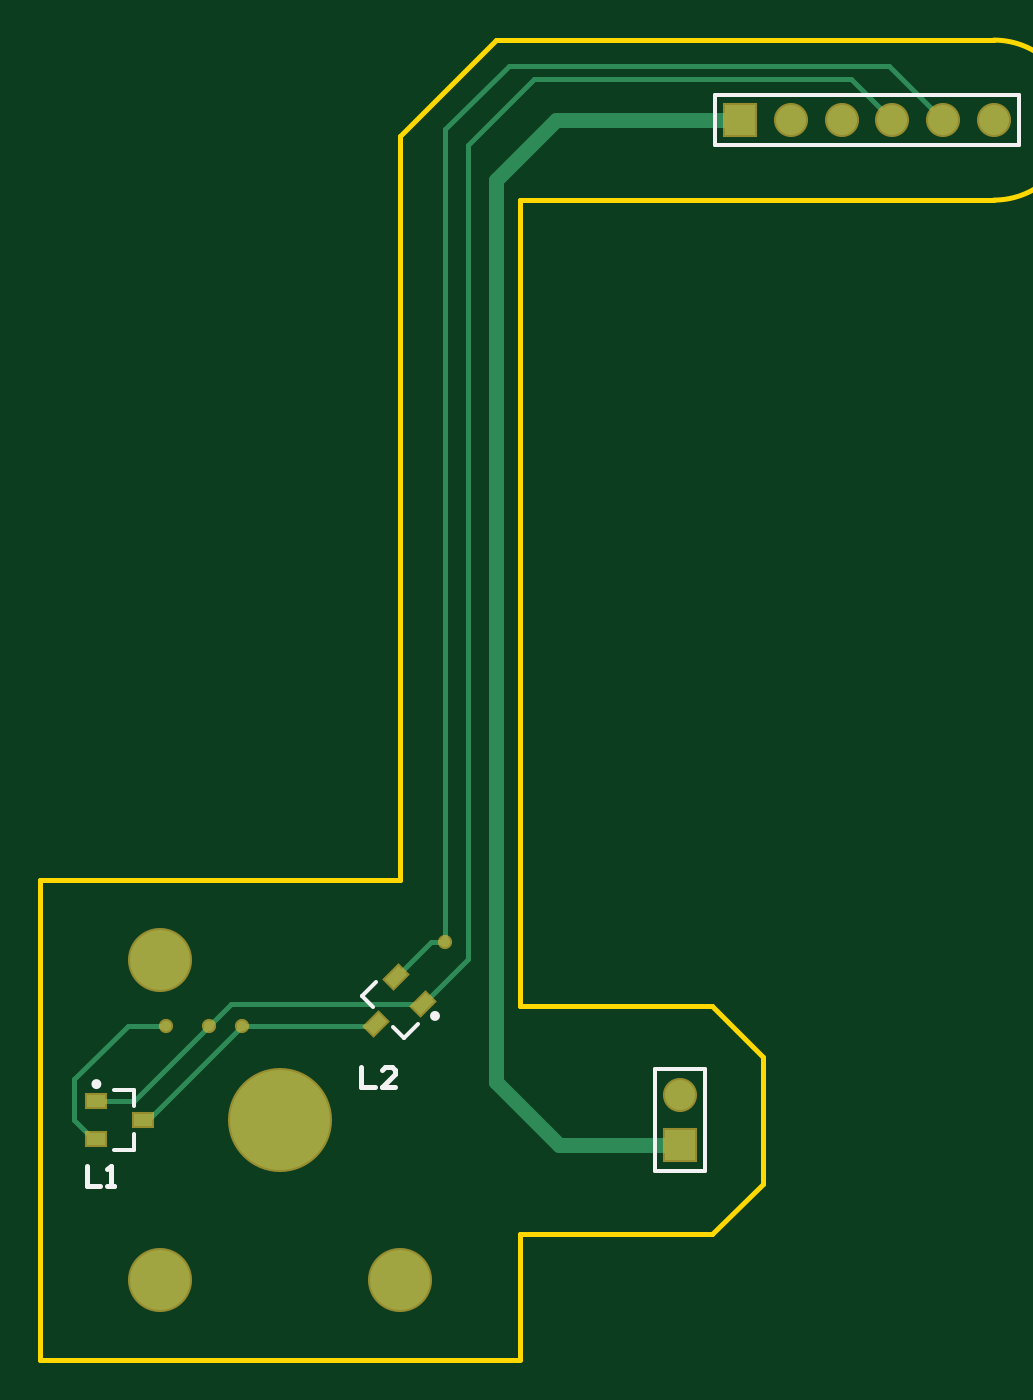
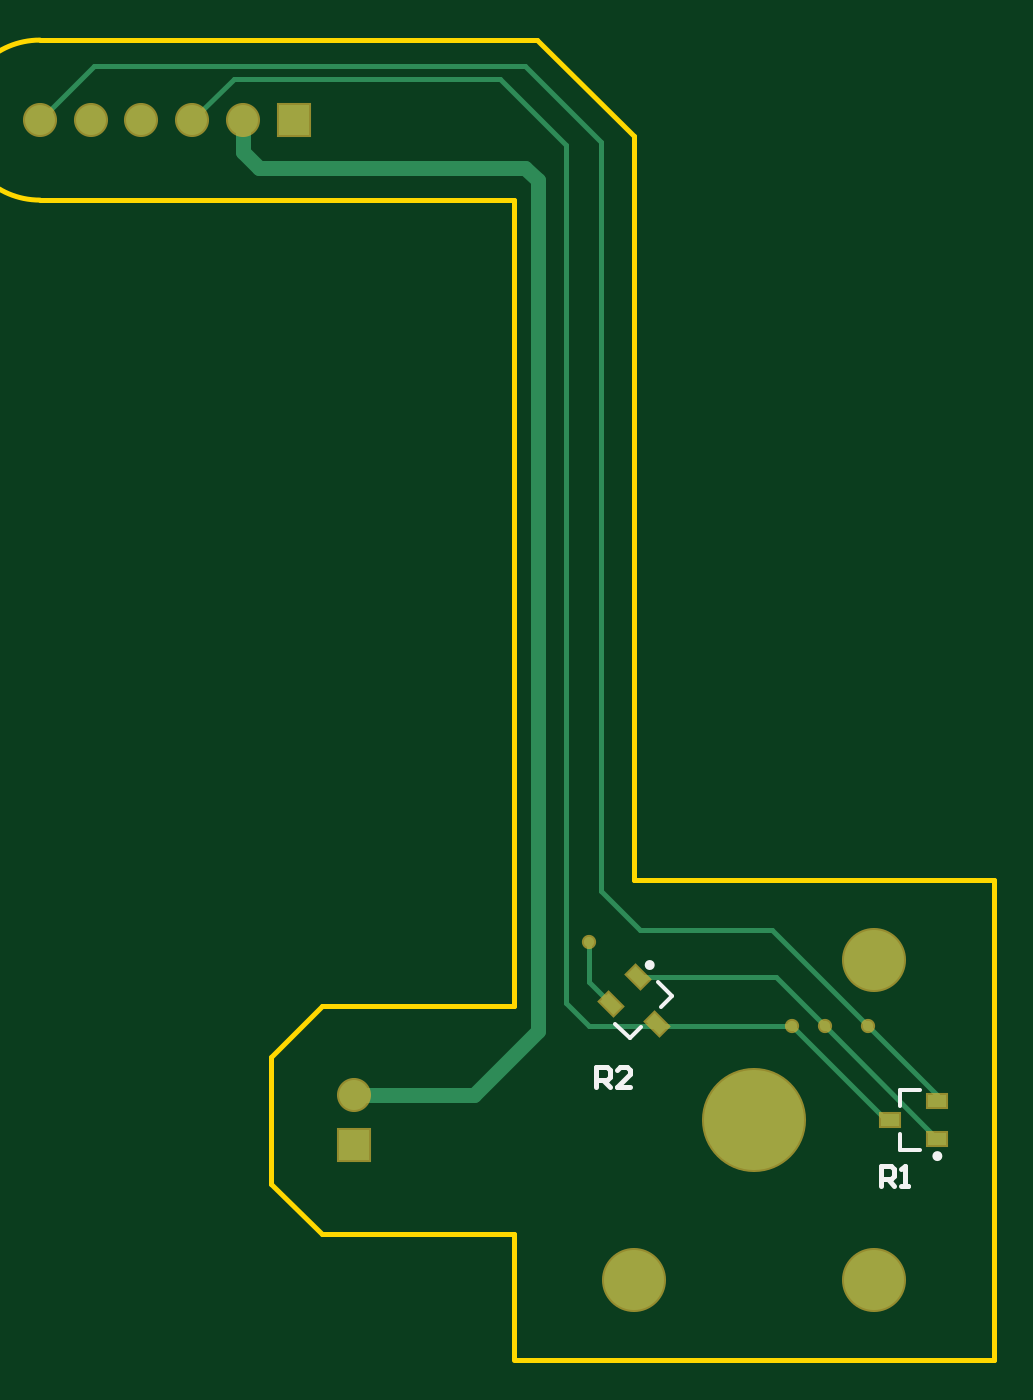
Circuit board: 9 layer files. Board 47.7 x 66.0 mm.
- bottom_copper: EncoderArm.GBL (2076 bytes)
- bottom_silk: EncoderArm.GBO (935 bytes)
- paste: EncoderArm.GBP (567 bytes)
- bottom_mask: EncoderArm.GBS (1070 bytes)
- outline: EncoderArm.GM1 (618 bytes)
- top_copper: EncoderArm.GTL (1983 bytes)
- top_silk: EncoderArm.GTO (969 bytes)
- paste: EncoderArm.GTP (571 bytes)
- top_mask: EncoderArm.GTS (1069 bytes)

=== bottom_copper: EncoderArm.GBL ===
G04 Layer_Physical_Order=2*
G04 Layer_Color=16711680*
%FSLAX25Y25*%
%MOIN*%
G70*
G01*
G75*
G04:AMPARAMS|DCode=10|XSize=23.62mil|YSize=37.4mil|CornerRadius=0mil|HoleSize=0mil|Usage=FLASHONLY|Rotation=315.000|XOffset=0mil|YOffset=0mil|HoleType=Round|Shape=Rectangle|*
%AMROTATEDRECTD10*
4,1,4,-0.02158,-0.00487,0.00487,0.02158,0.02158,0.00487,-0.00487,-0.02158,-0.02158,-0.00487,0.0*
%
%ADD10ROTATEDRECTD10*%

%ADD11R,0.03740X0.02362*%
%ADD12C,0.01000*%
%ADD13C,0.03000*%
%ADD14C,0.11811*%
%ADD15C,0.19685*%
%ADD16R,0.05906X0.05906*%
%ADD17C,0.05906*%
%ADD18R,0.05906X0.05906*%
%ADD19C,0.02000*%
D10*
X18973Y18973D02*
D03*
X28160Y22871D02*
D03*
X22871Y28160D02*
D03*
D11*
X-26870Y0D02*
D03*
X-36122Y3740D02*
D03*
Y-3740D02*
D03*
D12*
X-13941Y18441D01*
X-7500Y18500D02*
X32500D01*
X129902Y207500D02*
X140551Y196850D01*
X45000Y207500D02*
X129902D01*
X30000Y192500D02*
X45000Y207500D01*
X30000Y45000D02*
Y192500D01*
X102402Y205000D02*
X110551Y196850D01*
X50000Y205000D02*
X102402D01*
X37000Y192000D02*
X50000Y205000D01*
X-4340Y28160D02*
X22871D01*
X-14000Y18500D02*
X-4340Y28160D01*
X32500Y27211D02*
Y35000D01*
X37000Y23000D02*
Y192000D01*
X32500Y18500D02*
X37000Y23000D01*
X28160Y22871D02*
X32500Y27211D01*
X22500Y37500D02*
X30000Y45000D01*
X-3500Y37500D02*
X22500D01*
X-22500Y18500D02*
X-3500Y37500D01*
X-36000Y5000D02*
X-22500Y18500D01*
X-36000Y3862D02*
Y5000D01*
X-36122Y3740D02*
X-36000Y3862D01*
X-26000Y0D02*
X-7500Y18500D01*
X-26870Y0D02*
X-26000D01*
D13*
X45000Y187500D02*
X97500D01*
X100551Y190551D01*
Y196850D01*
X42500Y17500D02*
Y185000D01*
X45000Y187500D01*
X42500Y17500D02*
X55000Y5000D01*
X78740D01*
D14*
X-23622Y31496D02*
D03*
X23622Y-31496D02*
D03*
X-23622D02*
D03*
D15*
X0Y0D02*
D03*
D16*
X90551Y196850D02*
D03*
D17*
X100551D02*
D03*
X110551D02*
D03*
X120551D02*
D03*
X130551D02*
D03*
X140551D02*
D03*
X78740Y5000D02*
D03*
D18*
Y-5000D02*
D03*
D19*
X32500Y35000D02*
D03*
X-22500Y18500D02*
D03*
X-14000D02*
D03*
X-7500D02*
D03*
M02*

=== bottom_silk: EncoderArm.GBO ===
G04 Layer_Color=32896*
%FSLAX25Y25*%
%MOIN*%
G70*
G01*
G75*
%ADD12C,0.01000*%
%ADD20C,0.00984*%
%ADD21C,0.00787*%
D12*
X31000Y6500D02*
Y10499D01*
X29001D01*
X28334Y9832D01*
Y8499D01*
X29001Y7833D01*
X31000D01*
X29667D02*
X28334Y6500D01*
X24336D02*
X27001D01*
X24336Y9166D01*
Y9832D01*
X25002Y10499D01*
X26335D01*
X27001Y9832D01*
X-25000Y-13000D02*
Y-9001D01*
X-26999D01*
X-27666Y-9668D01*
Y-11001D01*
X-26999Y-11667D01*
X-25000D01*
X-26333D02*
X-27666Y-13000D01*
X-28999D02*
X-30332D01*
X-29665D01*
Y-9001D01*
X-28999Y-9668D01*
D20*
X20996Y30526D02*
G03*
X20996Y30526I-492J0D01*
G01*
X-35630Y-7087D02*
G03*
X-35630Y-7087I-492J0D01*
G01*
D21*
X22244Y18347D02*
X24471Y16119D01*
X27255Y18903D01*
X16119Y24471D02*
X18347Y22244D01*
X16119Y24471D02*
X18903Y27255D01*
X-28740Y2756D02*
Y5906D01*
X-32677D02*
X-28740D01*
Y-5906D02*
Y-2756D01*
X-32677Y-5906D02*
X-28740D01*
M02*

=== paste: EncoderArm.GBP ===
G04 Layer_Color=128*
%FSLAX25Y25*%
%MOIN*%
G70*
G01*
G75*
G04:AMPARAMS|DCode=10|XSize=23.62mil|YSize=37.4mil|CornerRadius=0mil|HoleSize=0mil|Usage=FLASHONLY|Rotation=315.000|XOffset=0mil|YOffset=0mil|HoleType=Round|Shape=Rectangle|*
%AMROTATEDRECTD10*
4,1,4,-0.02158,-0.00487,0.00487,0.02158,0.02158,0.00487,-0.00487,-0.02158,-0.02158,-0.00487,0.0*
%
%ADD10ROTATEDRECTD10*%

%ADD11R,0.03740X0.02362*%
D10*
X18973Y18973D02*
D03*
X28160Y22871D02*
D03*
X22871Y28160D02*
D03*
D11*
X-26870Y0D02*
D03*
X-36122Y3740D02*
D03*
Y-3740D02*
D03*
M02*

=== bottom_mask: EncoderArm.GBS ===
G04 Layer_Color=16711935*
%FSLAX25Y25*%
%MOIN*%
G70*
G01*
G75*
G04:AMPARAMS|DCode=22|XSize=31.62mil|YSize=45.4mil|CornerRadius=0mil|HoleSize=0mil|Usage=FLASHONLY|Rotation=315.000|XOffset=0mil|YOffset=0mil|HoleType=Round|Shape=Rectangle|*
%AMROTATEDRECTD22*
4,1,4,-0.02723,-0.00487,0.00487,0.02723,0.02723,0.00487,-0.00487,-0.02723,-0.02723,-0.00487,0.0*
%
%ADD22ROTATEDRECTD22*%

%ADD23R,0.04540X0.03162*%
%ADD24C,0.12611*%
%ADD25C,0.20485*%
%ADD26R,0.06706X0.06706*%
%ADD27C,0.06706*%
%ADD28R,0.06706X0.06706*%
%ADD29C,0.02800*%
D22*
X18973Y18973D02*
D03*
X28160Y22871D02*
D03*
X22871Y28160D02*
D03*
D23*
X-26870Y0D02*
D03*
X-36122Y3740D02*
D03*
Y-3740D02*
D03*
D24*
X-23622Y31496D02*
D03*
X23622Y-31496D02*
D03*
X-23622D02*
D03*
D25*
X0Y0D02*
D03*
D26*
X90551Y196850D02*
D03*
D27*
X100551D02*
D03*
X110551D02*
D03*
X120551D02*
D03*
X130551D02*
D03*
X140551D02*
D03*
X78740Y5000D02*
D03*
D28*
Y-5000D02*
D03*
D29*
X32500Y35000D02*
D03*
X-22500Y18500D02*
D03*
X-14000D02*
D03*
X-7500D02*
D03*
M02*

=== outline: EncoderArm.GM1 ===
G04 Layer_Color=16711935*
%FSLAX25Y25*%
%MOIN*%
G70*
G01*
G75*
%ADD12C,0.01000*%
D12*
X140551Y181102D02*
G03*
X140551Y212598I0J15748D01*
G01*
X42598Y212598D02*
X104500D01*
X23622Y193622D02*
X42598Y212598D01*
X23622Y181500D02*
Y193622D01*
X47244Y181102D02*
X140551D01*
X104500Y212598D02*
X140551D01*
X47244Y-46988D02*
Y-22500D01*
X85000D01*
X95000Y-12500D01*
Y12500D01*
X85000Y22500D02*
X95000Y12500D01*
X47244Y22500D02*
X85000D01*
X23622Y47244D02*
Y181500D01*
X47244Y22500D02*
Y181102D01*
X-47244Y47244D02*
X23622D01*
X-47244Y-47244D02*
Y47244D01*
Y-47244D02*
X47244D01*
M02*

=== top_copper: EncoderArm.GTL ===
G04 Layer_Physical_Order=1*
G04 Layer_Color=255*
%FSLAX25Y25*%
%MOIN*%
G70*
G01*
G75*
G04:AMPARAMS|DCode=10|XSize=23.62mil|YSize=37.4mil|CornerRadius=0mil|HoleSize=0mil|Usage=FLASHONLY|Rotation=315.000|XOffset=0mil|YOffset=0mil|HoleType=Round|Shape=Rectangle|*
%AMROTATEDRECTD10*
4,1,4,-0.02158,-0.00487,0.00487,0.02158,0.02158,0.00487,-0.00487,-0.02158,-0.02158,-0.00487,0.0*
%
%ADD10ROTATEDRECTD10*%

%ADD11R,0.03740X0.02362*%
%ADD12C,0.01000*%
%ADD13C,0.03000*%
%ADD14C,0.11811*%
%ADD15C,0.19685*%
%ADD16R,0.05906X0.05906*%
%ADD17C,0.05906*%
%ADD18R,0.05906X0.05906*%
%ADD19C,0.02000*%
D10*
X18973Y18973D02*
D03*
X22871Y28160D02*
D03*
X28160Y22871D02*
D03*
D11*
X-26870Y0D02*
D03*
X-36122Y-3740D02*
D03*
Y3740D02*
D03*
D12*
X32500Y35000D02*
Y195000D01*
X45000Y207500D01*
X119902D01*
X130551Y196850D01*
X112402Y205000D02*
X120551Y196850D01*
X50000Y205000D02*
X112402D01*
X37000Y192000D02*
X50000Y205000D01*
X29711Y35000D02*
X32500D01*
X22871Y28160D02*
X29711Y35000D01*
X37000Y31711D02*
Y192000D01*
X28160Y22871D02*
X37000Y31711D01*
X-30000Y18500D02*
X-22500D01*
X-40500Y8000D02*
X-30000Y18500D01*
X-40500Y0D02*
Y8000D01*
Y0D02*
X-36760Y-3740D01*
X-36122D01*
X-9629Y22871D02*
X28160D01*
X-14000Y18500D02*
X-9629Y22871D01*
X-36122Y3740D02*
X-28760D01*
X-14000Y18500D01*
X18500D02*
X18973Y18973D01*
X-7500Y18500D02*
X18500D01*
X-26000Y0D02*
X-7500Y18500D01*
X-26870Y0D02*
X-26000D01*
D13*
X54350Y196850D02*
X90551D01*
X42500Y185000D02*
X54350Y196850D01*
X42500Y7500D02*
Y185000D01*
Y7500D02*
X55000Y-5000D01*
X78740D01*
D14*
X-23622Y31496D02*
D03*
X23622Y-31496D02*
D03*
X-23622D02*
D03*
D15*
X0Y0D02*
D03*
D16*
X90551Y196850D02*
D03*
D17*
X100551D02*
D03*
X110551D02*
D03*
X120551D02*
D03*
X130551D02*
D03*
X140551D02*
D03*
X78740Y5000D02*
D03*
D18*
Y-5000D02*
D03*
D19*
X32500Y35000D02*
D03*
X-22500Y18500D02*
D03*
X-14000D02*
D03*
X-7500D02*
D03*
M02*

=== top_silk: EncoderArm.GTO ===
G04 Layer_Color=65535*
%FSLAX25Y25*%
%MOIN*%
G70*
G01*
G75*
%ADD12C,0.01000*%
%ADD20C,0.00984*%
%ADD21C,0.00787*%
D12*
X16000Y10499D02*
Y6500D01*
X18666D01*
X22664D02*
X19999D01*
X22664Y9166D01*
Y9832D01*
X21998Y10499D01*
X20665D01*
X19999Y9832D01*
X-38000Y-9001D02*
Y-13000D01*
X-35334D01*
X-34001D02*
X-32668D01*
X-33335D01*
Y-9001D01*
X-34001Y-9668D01*
D20*
X31018Y20504D02*
G03*
X31018Y20504I-492J0D01*
G01*
X-35630Y7087D02*
G03*
X-35630Y7087I-492J0D01*
G01*
D21*
X16119Y24471D02*
X18347Y22244D01*
X16119Y24471D02*
X18903Y27255D01*
X22244Y18347D02*
X24471Y16119D01*
X27255Y18903D01*
X-28740Y-5906D02*
Y-2756D01*
X-32677Y-5906D02*
X-28740D01*
Y2756D02*
Y5906D01*
X-32677D02*
X-28740D01*
X145551Y191850D02*
Y201850D01*
X85551Y191850D02*
Y201850D01*
X145551D01*
X85551Y191850D02*
X145551D01*
X73740Y10000D02*
X83740D01*
Y-10000D02*
Y10000D01*
X73740Y-10000D02*
X83740D01*
X73740D02*
Y10000D01*
M02*

=== paste: EncoderArm.GTP ===
G04 Layer_Color=8421504*
%FSLAX25Y25*%
%MOIN*%
G70*
G01*
G75*
G04:AMPARAMS|DCode=10|XSize=23.62mil|YSize=37.4mil|CornerRadius=0mil|HoleSize=0mil|Usage=FLASHONLY|Rotation=315.000|XOffset=0mil|YOffset=0mil|HoleType=Round|Shape=Rectangle|*
%AMROTATEDRECTD10*
4,1,4,-0.02158,-0.00487,0.00487,0.02158,0.02158,0.00487,-0.00487,-0.02158,-0.02158,-0.00487,0.0*
%
%ADD10ROTATEDRECTD10*%

%ADD11R,0.03740X0.02362*%
D10*
X18973Y18973D02*
D03*
X22871Y28160D02*
D03*
X28160Y22871D02*
D03*
D11*
X-26870Y0D02*
D03*
X-36122Y-3740D02*
D03*
Y3740D02*
D03*
M02*

=== top_mask: EncoderArm.GTS ===
G04 Layer_Color=8388736*
%FSLAX25Y25*%
%MOIN*%
G70*
G01*
G75*
G04:AMPARAMS|DCode=22|XSize=31.62mil|YSize=45.4mil|CornerRadius=0mil|HoleSize=0mil|Usage=FLASHONLY|Rotation=315.000|XOffset=0mil|YOffset=0mil|HoleType=Round|Shape=Rectangle|*
%AMROTATEDRECTD22*
4,1,4,-0.02723,-0.00487,0.00487,0.02723,0.02723,0.00487,-0.00487,-0.02723,-0.02723,-0.00487,0.0*
%
%ADD22ROTATEDRECTD22*%

%ADD23R,0.04540X0.03162*%
%ADD24C,0.12611*%
%ADD25C,0.20485*%
%ADD26R,0.06706X0.06706*%
%ADD27C,0.06706*%
%ADD28R,0.06706X0.06706*%
%ADD29C,0.02800*%
D22*
X18973Y18973D02*
D03*
X22871Y28160D02*
D03*
X28160Y22871D02*
D03*
D23*
X-26870Y0D02*
D03*
X-36122Y-3740D02*
D03*
Y3740D02*
D03*
D24*
X-23622Y31496D02*
D03*
X23622Y-31496D02*
D03*
X-23622D02*
D03*
D25*
X0Y0D02*
D03*
D26*
X90551Y196850D02*
D03*
D27*
X100551D02*
D03*
X110551D02*
D03*
X120551D02*
D03*
X130551D02*
D03*
X140551D02*
D03*
X78740Y5000D02*
D03*
D28*
Y-5000D02*
D03*
D29*
X32500Y35000D02*
D03*
X-22500Y18500D02*
D03*
X-14000D02*
D03*
X-7500D02*
D03*
M02*

